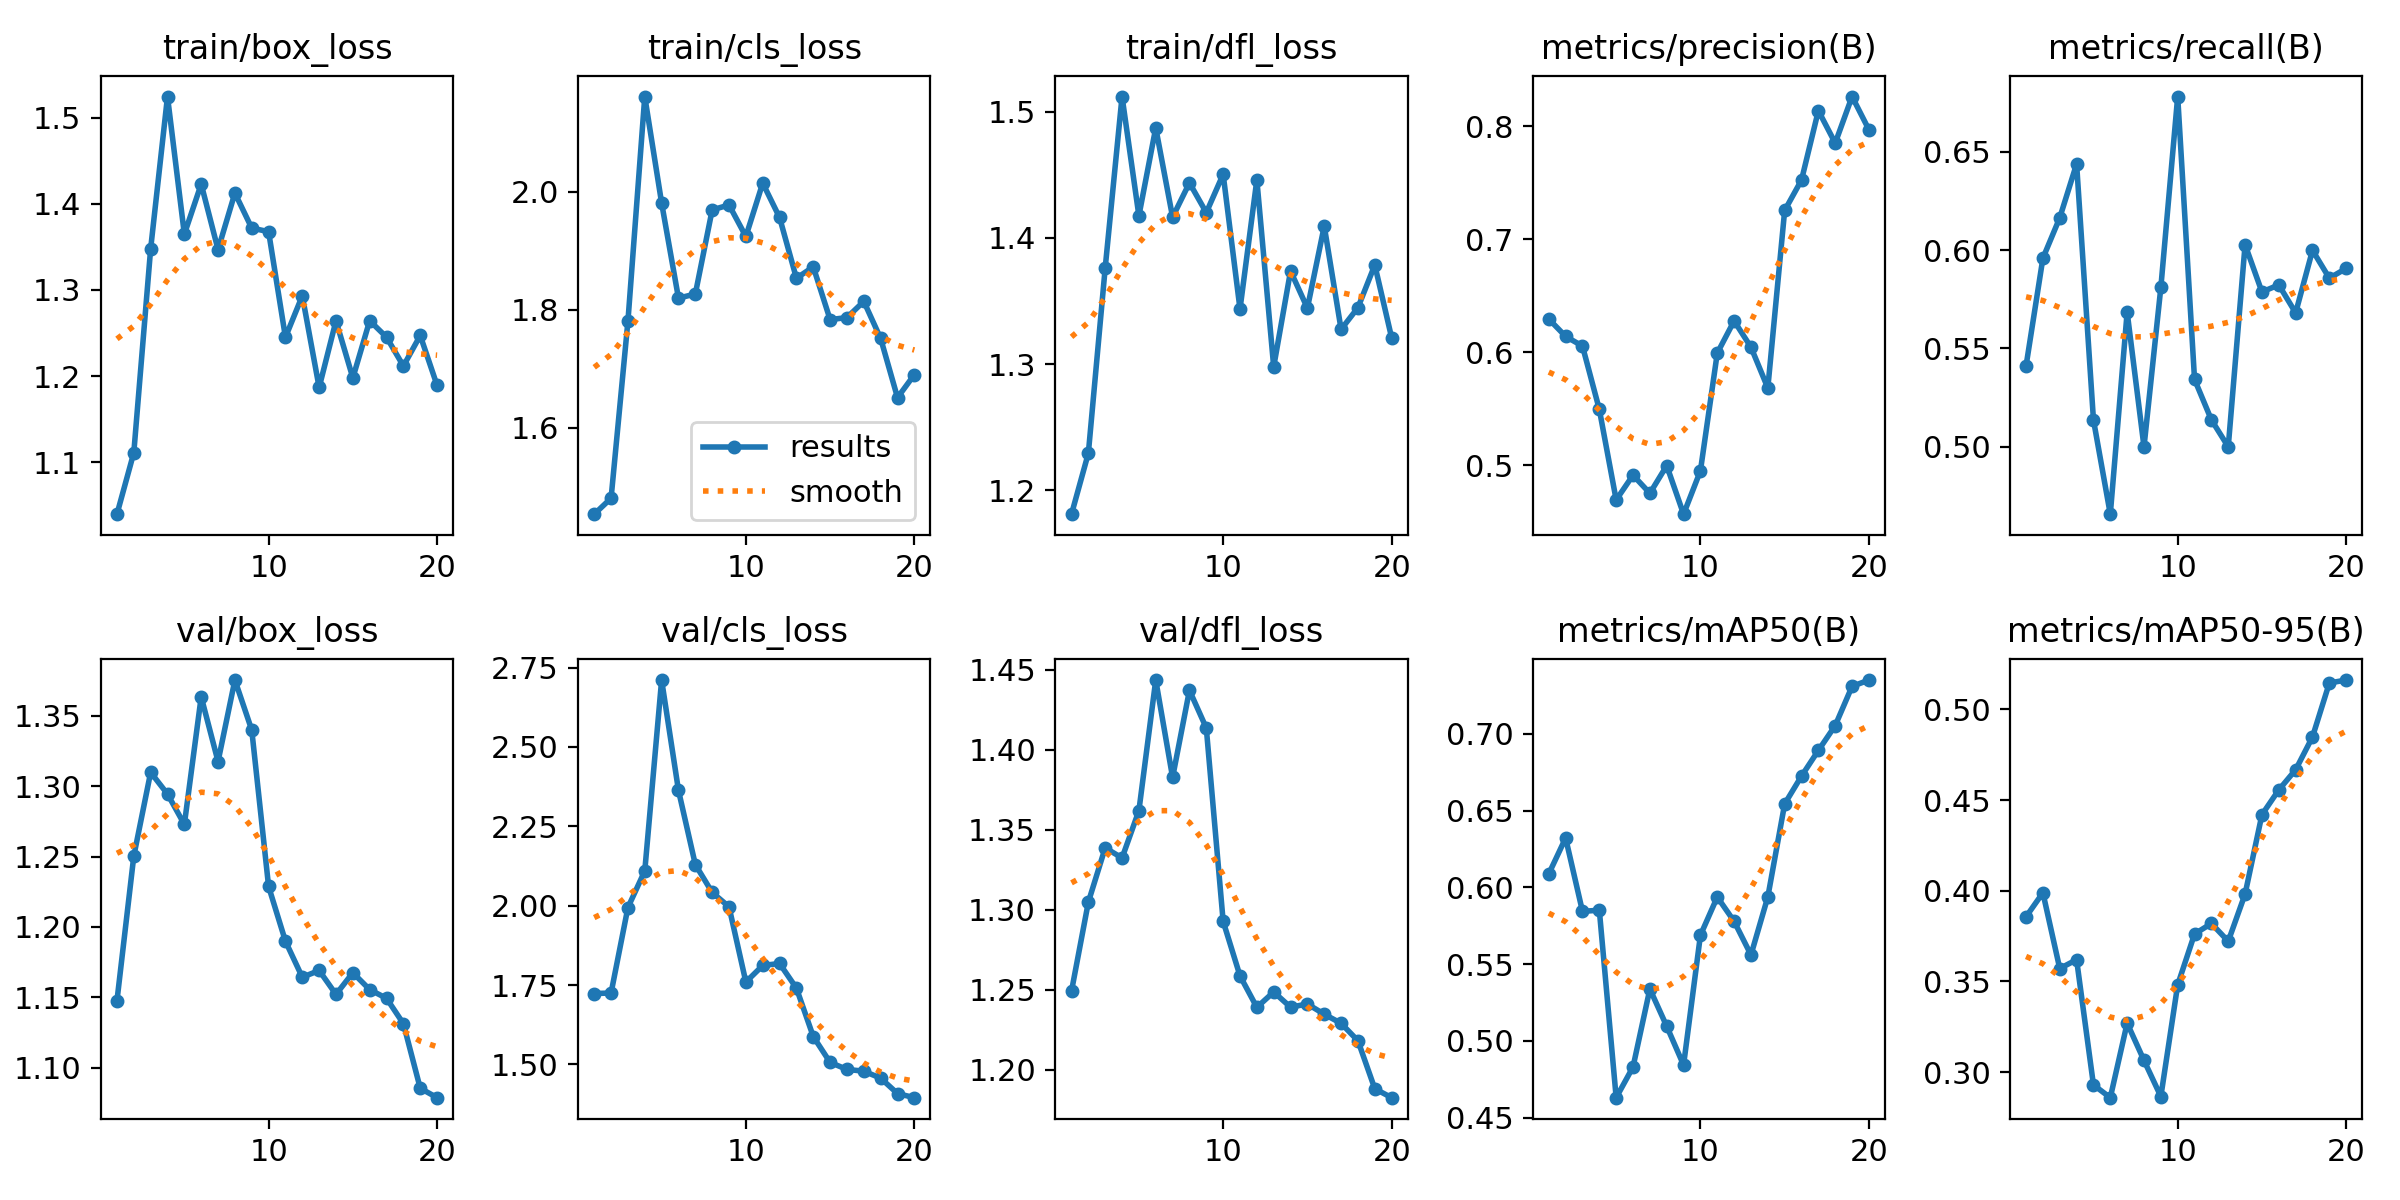

The table this chart was drawn from, first rows:
epoch, train/box_loss, train/cls_loss, train/dfl_loss, metrics/precision(B), metrics/recall(B), metrics/mAP50(B), metrics/mAP50-95(B), val/box_loss, val/cls_loss, val/dfl_loss, lr/pg0, lr/pg1, lr/pg2
1, 1.04, 1.454, 1.181, 0.6292, 0.5411, 0.6088, 0.3856, 1.147, 1.723, 1.249, 0.0006496, 0.0006496, 0.0006496
2, 1.111, 1.481, 1.229, 0.6138, 0.5959, 0.6322, 0.3988, 1.25, 1.725, 1.305, 0.001251, 0.001251, 0.001251
3, 1.348, 1.78, 1.376, 0.6053, 0.6164, 0.5844, 0.3571, 1.31, 1.994, 1.339, 0.001787, 0.001787, 0.001787
4, 1.525, 2.161, 1.512, 0.5492, 0.6438, 0.5851, 0.3619, 1.294, 2.109, 1.332, 0.001703, 0.001703, 0.001703
5, 1.365, 1.981, 1.418, 0.4691, 0.5137, 0.463, 0.2929, 1.273, 2.711, 1.362, 0.001604, 0.001604, 0.001604
6, 1.423, 1.82, 1.487, 0.491, 0.4657, 0.483, 0.2858, 1.364, 2.363, 1.444, 0.001505, 0.001505, 0.001505
7, 1.347, 1.827, 1.417, 0.475, 0.5685, 0.5338, 0.3269, 1.318, 2.129, 1.383, 0.001406, 0.001406, 0.001406
8, 1.413, 1.969, 1.444, 0.4995, 0.5, 0.5095, 0.3064, 1.375, 2.042, 1.437, 0.001307, 0.001307, 0.001307
9, 1.372, 1.978, 1.42, 0.4565, 0.581, 0.4843, 0.2865, 1.34, 1.996, 1.414, 0.001208, 0.001208, 0.001208
10, 1.368, 1.924, 1.45, 0.4949, 0.6781, 0.5688, 0.3481, 1.229, 1.759, 1.293, 0.001109, 0.001109, 0.001109
11, 1.245, 2.015, 1.344, 0.599, 0.5343, 0.5937, 0.3761, 1.19, 1.812, 1.259, 0.00101, 0.00101, 0.00101
12, 1.293, 1.956, 1.446, 0.6276, 0.5137, 0.5779, 0.3819, 1.164, 1.818, 1.239, 0.000911, 0.000911, 0.000911
13, 1.187, 1.853, 1.298, 0.6043, 0.5, 0.556, 0.3721, 1.169, 1.74, 1.248, 0.000812, 0.000812, 0.000812
14, 1.264, 1.873, 1.374, 0.5682, 0.6027, 0.5938, 0.3982, 1.152, 1.588, 1.239, 0.000713, 0.000713, 0.000713
15, 1.198, 1.783, 1.344, 0.7253, 0.5787, 0.6544, 0.4419, 1.167, 1.506, 1.241, 0.000614, 0.000614, 0.000614
16, 1.264, 1.787, 1.409, 0.7522, 0.5823, 0.6725, 0.4556, 1.155, 1.484, 1.235, 0.000515, 0.000515, 0.000515
17, 1.245, 1.814, 1.328, 0.8136, 0.5681, 0.6892, 0.4667, 1.149, 1.479, 1.229, 0.000416, 0.000416, 0.000416
18, 1.212, 1.751, 1.345, 0.7849, 0.5999, 0.7054, 0.4848, 1.131, 1.457, 1.218, 0.000317, 0.000317, 0.000317
19, 1.247, 1.651, 1.379, 0.8261, 0.5857, 0.731, 0.5145, 1.085, 1.408, 1.188, 0.000218, 0.000218, 0.000218
20, 1.189, 1.69, 1.321, 0.7968, 0.5907, 0.7351, 0.5161, 1.079, 1.395, 1.182, 0.000119, 0.000119, 0.000119
